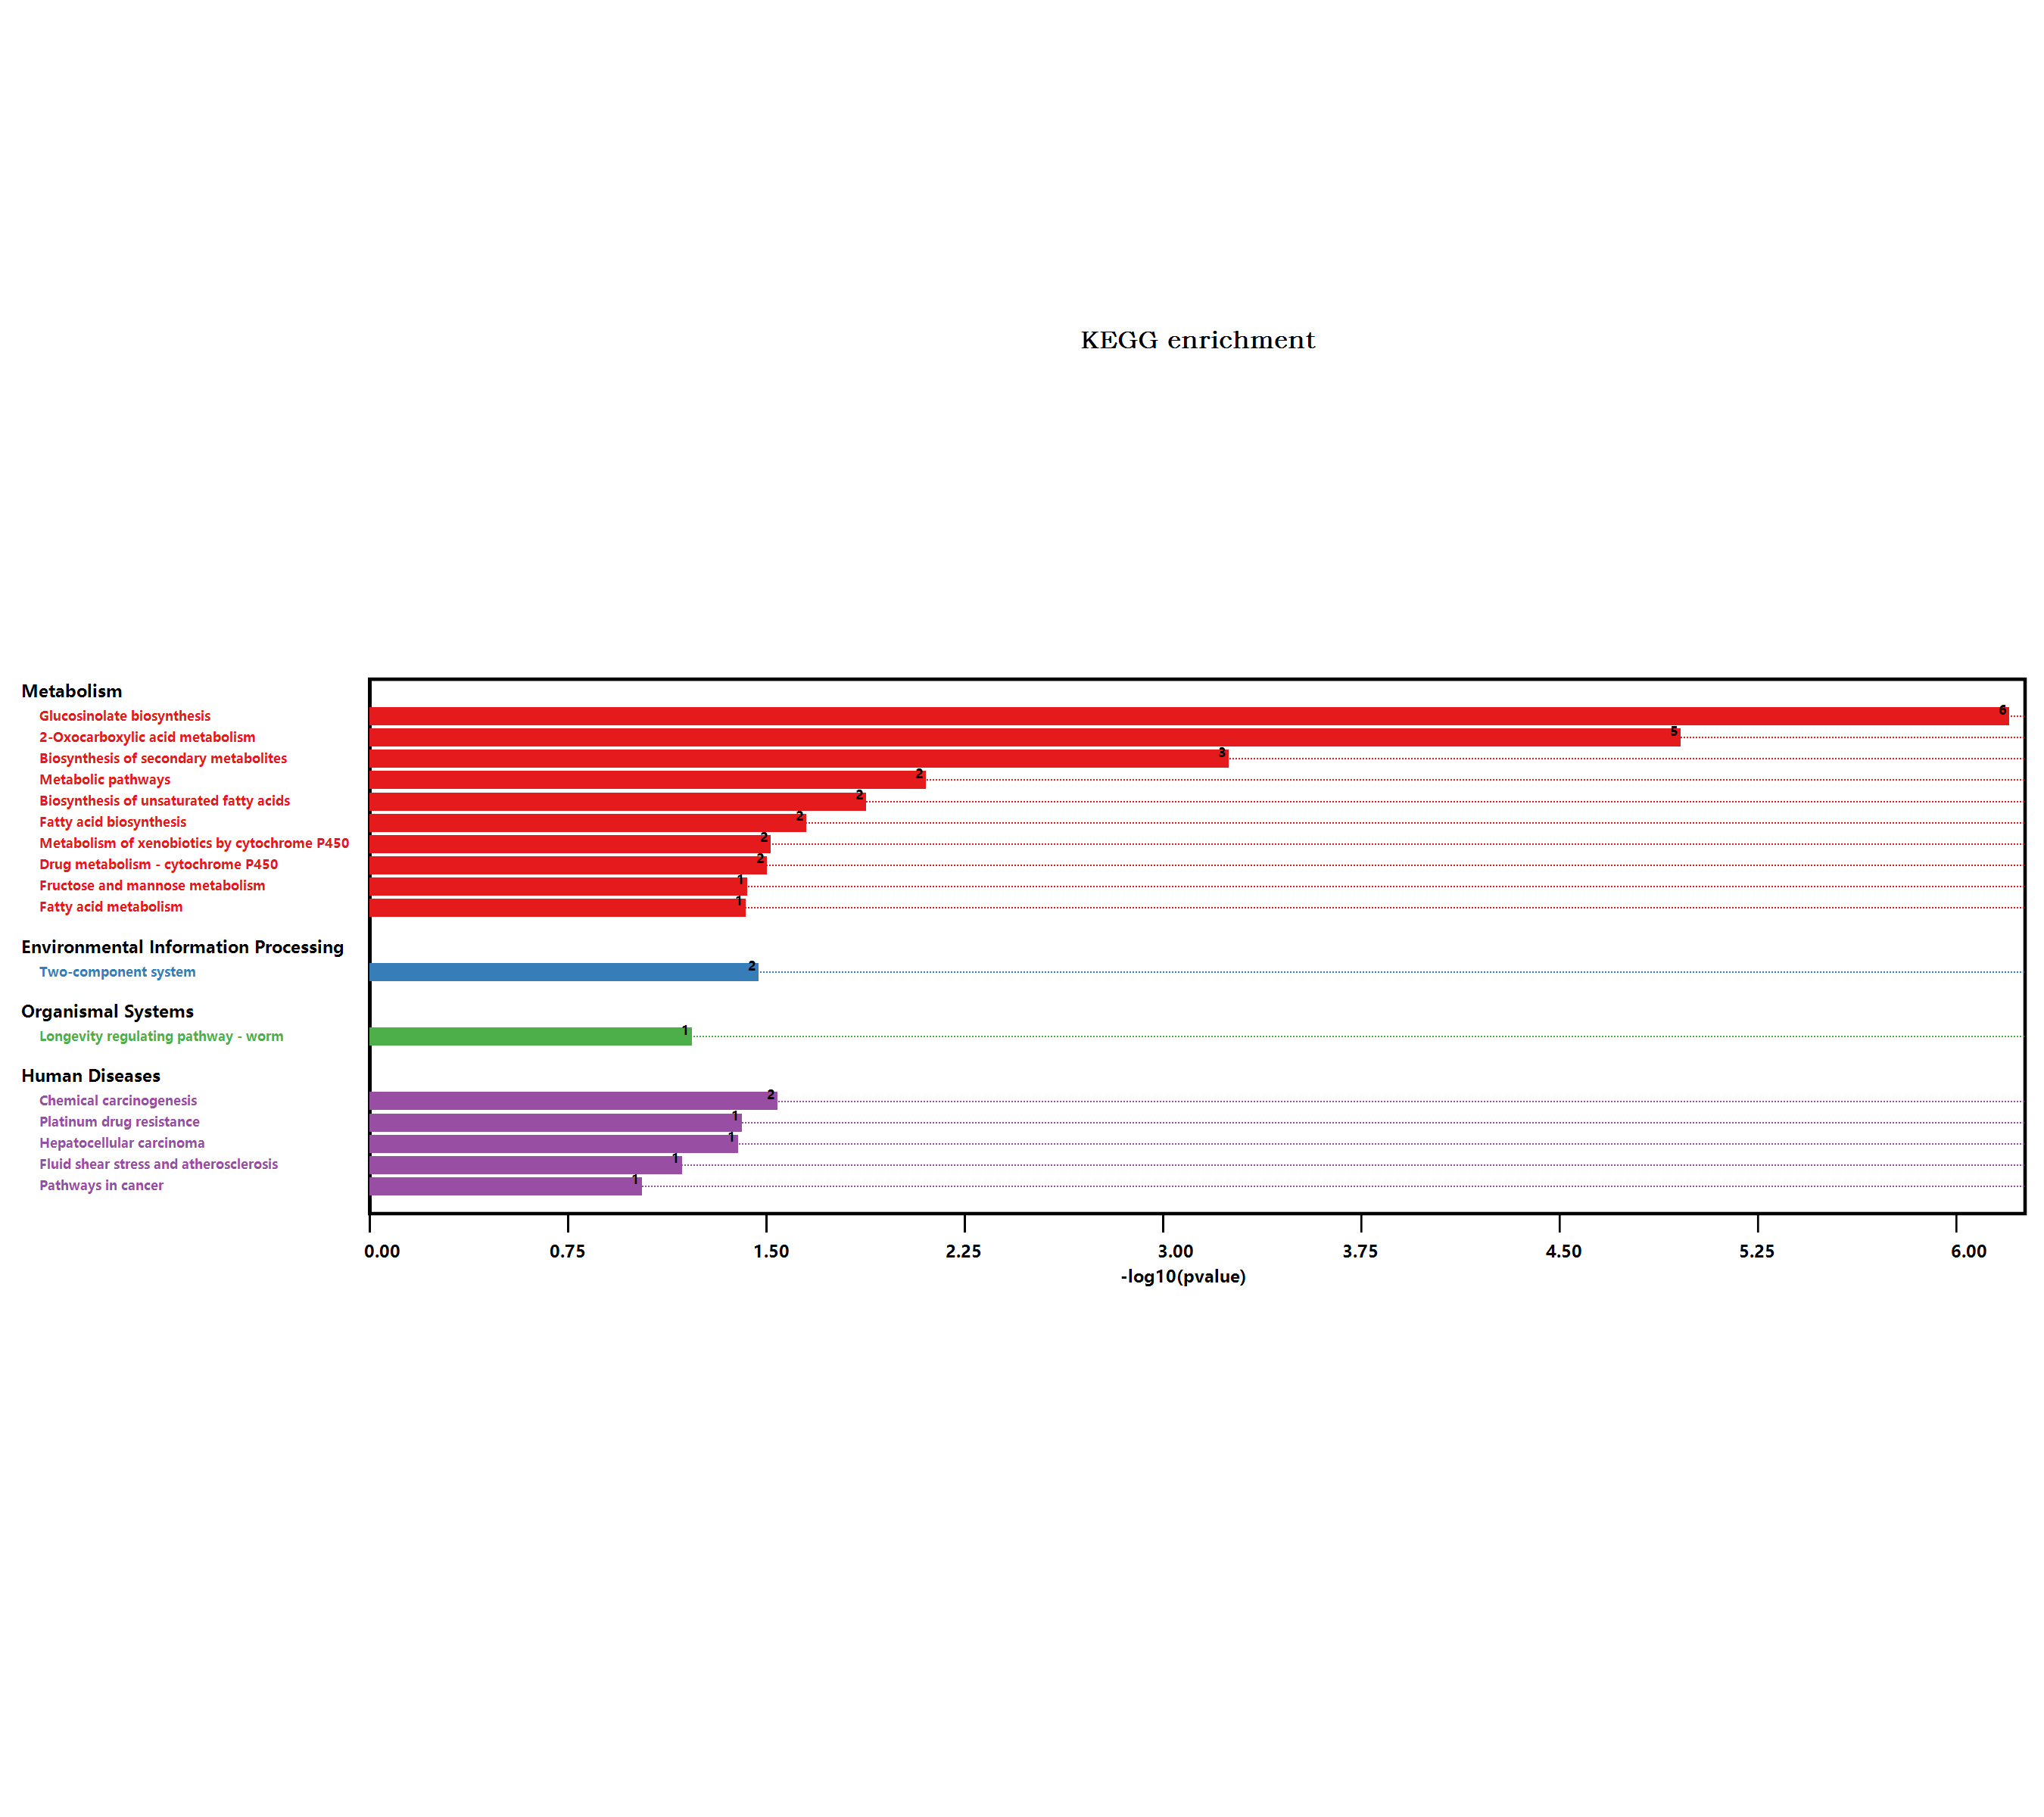

Values plotted in this chart, from the file beside it:
#Term, Database, ID, Input number, Background number, P-Value, Corrected P-Value, Input, Hyperlink, ORF
Metabolic pathways, n/a, map01100, 5, 3837, 0.007359, 0.04415, Q39034, Q9C6C8, Q9M880, Q9M1B9, O81301, , Q39034; Q9C6C8; Q9M880; Q9M1B9; O81301
Biosynthesis of secondary metabolites, n/a, map01110, 5, 2085, 0.0005256, 0.004205, Q39034, Q9FG67, Q9LE06, Q9M1B9, P48421, , Q39034; Q9FG67; Q9LE06; Q9M1B9; P48421
Phenylpropanoid biosynthesis, n/a, map00940, 1, 280, 0.08618, 0.08993, Q39034, , Q39034
Starch and sucrose metabolism, n/a, map00500, 1, 276, 0.08501, 0.09274, Q9M1B9, , Q9M1B9
Longevity regulating pathway - worm, n/a, map04212, 1, 180, 0.05638, 0.07121, Q9C6C8, , Q9C6C8
Fatty acid metabolism, n/a, map01212, 1, 111, 0.03526, 0.07052, Q9M880, , Q9M880
Biosynthesis of unsaturated fatty acids, n/a, map01040, 1, 38, 0.01242, 0.05961, Q9M880, , Q9M880
Glucosinolate biosynthesis, n/a, map00966, 3, 47, 5.8924794037132E-07, 1.41419505689117E-05, Q9FG67, Q9LE06, P48421, , Q9FG67; Q9LE06; P48421
2-Oxocarboxylic acid metabolism, n/a, map01210, 3, 126, 1.03250082419116E-05, 0.0001239, Q9FG67, Q9LE06, P48421, , Q9FG67; Q9LE06; P48421
Drug metabolism - other enzymes, n/a, map00983, 1, 141, 0.0445, 0.0712, Q9C6C8, , Q9C6C8
Amino sugar and nucleotide sugar metabol…, n/a, map00520, 1, 249, 0.07704, 0.08805, Q9M1B9, , Q9M1B9
Pathways in cancer, n/a, map05200, 1, 283, 0.08706, 0.08706, Q9C6C8, , Q9C6C8
Hepatocellular carcinoma, n/a, map05225, 1, 119, 0.03773, 0.06468, Q9C6C8, , Q9C6C8
Fluid shear stress and atherosclerosis, n/a, map05418, 1, 197, 0.06151, 0.07381, Q9C6C8, , Q9C6C8
Glycerophospholipid metabolism, n/a, map00564, 1, 164, 0.05152, 0.07273, Q9C6B9, , Q9C6B9
Fructose and mannose metabolism, n/a, map00051, 1, 110, 0.03495, 0.07626, Q9M1B9, , Q9M1B9
Fatty acid biosynthesis, n/a, map00061, 1, 65, 0.02093, 0.08371, Q9M880, , Q9M880
Pentose and glucuronate interconversions, n/a, map00040, 1, 152, 0.04786, 0.07179, O81301, , O81301
Two-component system, n/a, map02020, 1, 99, 0.03154, 0.0757, O81301, , O81301
Glutathione metabolism, n/a, map00480, 1, 172, 0.05395, 0.07194, Q9C6C8, , Q9C6C8
Platinum drug resistance, n/a, map01524, 1, 115, 0.0365, 0.06738, Q9C6C8, , Q9C6C8
Metabolism of xenobiotics by cytochrome …, n/a, map00980, 1, 89, 0.02843, 0.08529, Q9C6C8, , Q9C6C8
Drug metabolism - cytochrome P450, n/a, map00982, 1, 92, 0.02936, 0.07831, Q9C6C8, , Q9C6C8
Chemical carcinogenesis, n/a, map05204, 1, 84, 0.02687, 0.09213, Q9C6C8, , Q9C6C8
